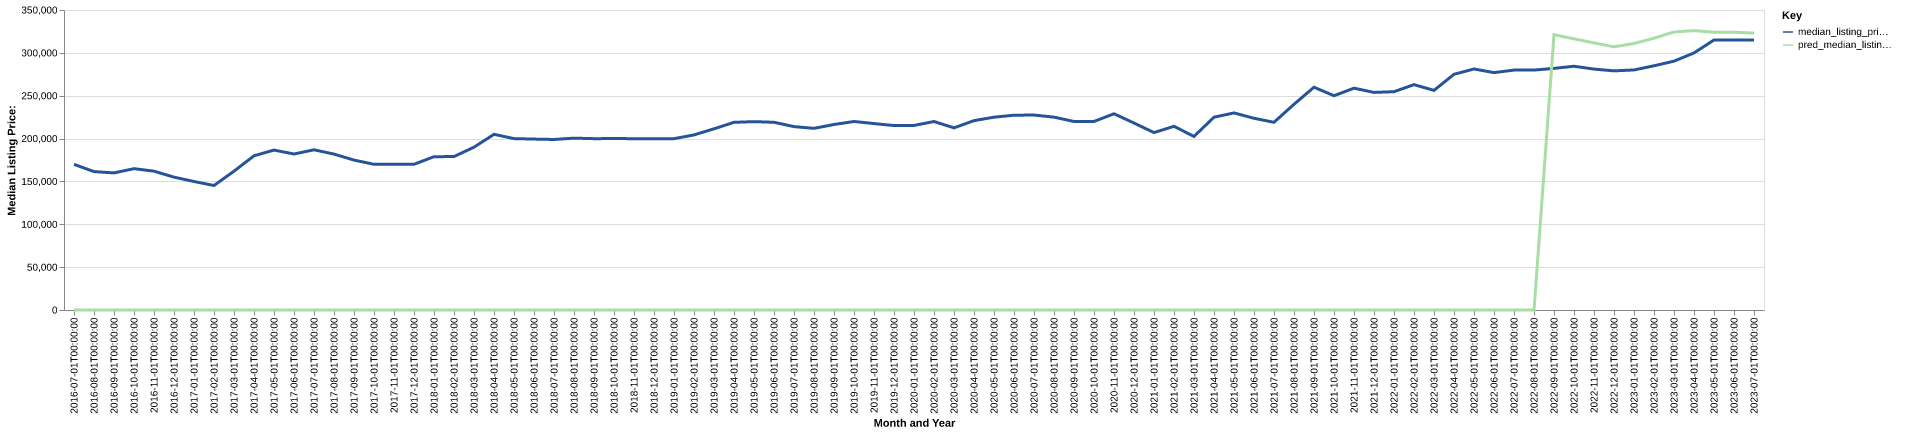

The table this chart was drawn from, first rows:
date, time_idx, median_listing_price, thirty_year_interest_rate_five, month, county_name, active_listing_count, median_days_on_market, pred_median_listing_price, month_year
2016-07-01, 0, 169900, 3.72, 7, Abilene, TX, 606.0, 58.0, 0, Jul-2016
2016-08-01, 1, 161475, 3.73, 8, Abilene, TX, 667.0, 60.0, 0, Aug-2016
2016-09-01, 2, 159950, 3.66, 9, Abilene, TX, 686.0, 65.0, 0, Sep-2016
2016-10-01, 3, 164900, 3.64, 10, Abilene, TX, 676.0, 68.0, 0, Oct-2016
2016-11-01, 4, 161950, 3.66, 11, Abilene, TX, 684.0, 74.0, 0, Nov-2016
2016-12-01, 5, 155000, 3.48, 12, Abilene, TX, 616.0, 80.0, 0, Dec-2016
2017-01-01, 6, 149900, 3.45, 1, Abilene, TX, 578.0, 82.0, 0, Jan-2017
2017-02-01, 7, 145250, 3.5, 2, Abilene, TX, 578.0, 73.0, 0, Feb-2017
2017-03-01, 8, 161975, 3.52, 3, Abilene, TX, 576.0, 59.0, 0, Mar-2017
2017-04-01, 9, 179900, 4.03, 4, Abilene, TX, 551.0, 55.0, 0, Apr-2017
2017-05-01, 10, 186575, 4.32, 5, Abilene, TX, 578.0, 54.0, 0, May-2017
2017-06-01, 11, 182000, 4.2, 6, Abilene, TX, 586.0, 58.0, 0, Jun-2017
2017-07-01, 12, 186900, 4.19, 7, Abilene, TX, 572.0, 63.0, 0, Jul-2017
2017-08-01, 13, 181900, 4.3, 8, Abilene, TX, 569.0, 61.0, 0, Aug-2017
2017-09-01, 14, 174900, 4.1, 9, Abilene, TX, 553.0, 70.0, 0, Sep-2017
2017-10-01, 15, 170000, 4.05, 10, Abilene, TX, 534.0, 73.0, 0, Oct-2017
2017-11-01, 16, 169900, 3.94, 11, Abilene, TX, 533.0, 71.0, 0, Nov-2017
2017-12-01, 17, 169999, 4.03, 12, Abilene, TX, 526.0, 72.0, 0, Dec-2017
2018-01-01, 18, 178875, 3.93, 1, Abilene, TX, 489.0, 76.0, 0, Jan-2018
2018-02-01, 19, 179000, 3.83, 2, Abilene, TX, 506.0, 66.0, 0, Feb-2018
2018-03-01, 20, 189950, 3.94, 3, Abilene, TX, 513.0, 50.0, 0, Mar-2018
2018-04-01, 21, 204950, 3.95, 4, Abilene, TX, 524.0, 51.0, 0, Apr-2018
2018-05-01, 22, 199950, 3.99, 5, Abilene, TX, 553.0, 49.0, 0, May-2018
2018-06-01, 23, 199400, 4.15, 6, Abilene, TX, 592.0, 52.0, 0, Jun-2018
2018-07-01, 24, 198950, 4.4, 7, Abilene, TX, 615.0, 53.0, 0, Jul-2018
2018-08-01, 25, 200475, 4.46, 8, Abilene, TX, 604.0, 57.0, 0, Aug-2018
2018-09-01, 26, 199900, 4.58, 9, Abilene, TX, 597.0, 65.0, 0, Sep-2018
2018-10-01, 27, 200000, 4.66, 10, Abilene, TX, 620.0, 71.0, 0, Oct-2018
2018-11-01, 28, 199900, 4.62, 11, Abilene, TX, 594.0, 76.0, 0, Nov-2018
2018-12-01, 29, 199900, 4.54, 12, Abilene, TX, 586.0, 80.0, 0, Dec-2018
2019-01-01, 30, 199900, 4.6, 1, Abilene, TX, 578.0, 85.0, 0, Jan-2019
2019-02-01, 31, 204250, 4.72, 2, Abilene, TX, 543.0, 85.0, 0, Feb-2019
2019-03-01, 32, 211386, 4.9, 3, Abilene, TX, 550.0, 69.0, 0, Mar-2019
2019-04-01, 33, 218950, 4.94, 4, Abilene, TX, 566.0, 54.0, 0, Apr-2019
2019-05-01, 34, 219763, 4.75, 5, Abilene, TX, 562.0, 57.0, 0, May-2019
2019-06-01, 35, 219000, 4.51, 6, Abilene, TX, 551.0, 60.0, 0, Jun-2019
2019-07-01, 36, 213950, 4.41, 7, Abilene, TX, 561.0, 55.0, 0, Jul-2019
2019-08-01, 37, 211914, 4.41, 8, Abilene, TX, 566.0, 54.0, 0, Aug-2019
2019-09-01, 38, 216434, 4.2, 9, Abilene, TX, 572.0, 58.0, 0, Sep-2019
2019-10-01, 39, 219925, 4.14, 10, Abilene, TX, 575.0, 63.0, 0, Oct-2019
2019-11-01, 40, 217500, 3.84, 11, Abilene, TX, 564.0, 71.0, 0, Nov-2019
2019-12-01, 41, 215200, 3.81, 12, Abilene, TX, 559.0, 78.0, 0, Dec-2019
2020-01-01, 42, 215300, 3.75, 1, Abilene, TX, 540.0, 77.0, 0, Jan-2020
2020-02-01, 43, 219900, 3.73, 2, Abilene, TX, 532.0, 68.0, 0, Feb-2020
2020-03-01, 44, 212500, 3.78, 3, Abilene, TX, 554.0, 58.0, 0, Mar-2020
2020-04-01, 45, 220925, 3.75, 4, Abilene, TX, 501.0, 63.0, 0, Apr-2020
2020-05-01, 46, 224950, 3.74, 5, Abilene, TX, 470.0, 59.0, 0, May-2020
2020-06-01, 47, 227250, 3.72, 6, Abilene, TX, 478.0, 46.0, 0, Jun-2020
2020-07-01, 48, 227450, 3.49, 7, Abilene, TX, 461.0, 51.0, 0, Jul-2020
2020-08-01, 49, 225000, 3.65, 8, Abilene, TX, 425.0, 52.0, 0, Aug-2020
2020-09-01, 50, 219950, 3.33, 9, Abilene, TX, 409.0, 53.0, 0, Sep-2020
2020-10-01, 51, 219950, 3.28, 10, Abilene, TX, 369.0, 56.0, 0, Oct-2020
2020-11-01, 52, 228950, 3.21, 11, Abilene, TX, 312.0, 54.0, 0, Nov-2020
2020-12-01, 53, 218113, 3.07, 12, Abilene, TX, 305.0, 56.0, 0, Dec-2020
2021-01-01, 54, 207000, 2.99, 1, Abilene, TX, 263.0, 55.0, 0, Jan-2021
2021-02-01, 55, 214300, 2.93, 2, Abilene, TX, 183.0, 61.0, 0, Feb-2021
2021-03-01, 56, 202463, 2.88, 3, Abilene, TX, 154.0, 49.0, 0, Mar-2021
2021-04-01, 57, 224950, 2.84, 4, Abilene, TX, 168.0, 32.0, 0, Apr-2021
2021-05-01, 58, 229900, 2.71, 5, Abilene, TX, 177.0, 31.0, 0, May-2021
2021-06-01, 59, 223675, 2.79, 6, Abilene, TX, 203.0, 36.0, 0, Jun-2021
... 25 more rows
